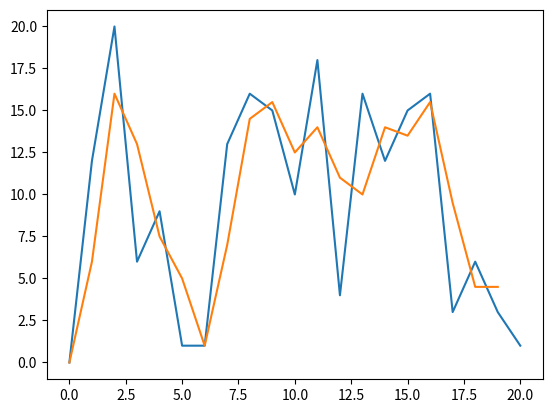

This chart was generated by the following Python code:
import matplotlib.pyplot as plt
import random

# [redacted]
## Version: 1.0
## 17.11.2023

## Moving Average (Schnitt zweier benachbarter Zahlen in X als neues Array ausgeben)
## ausführliche Dkumentation folgt

## das zugrundeliegede Tupel x erstellen:
v = list()
v.append(0)
i = 0

while i < 20:
   j = random.randint(1,20)
   v.append(j)
   i += 1
x = tuple(v)


## eihentliche Berechnung des AVG.
i = 0
l = list()
l.append(0)
xList = list(x)

while i+2 < len(x):
   y = (x[i] + x[i+1]) / 2
   print(y)
   l.append(y)
   i+=1


## Plotting
print(x)
print(tuple(l))

plt.plot(xList)
plt.plot(l)
plt.show()
